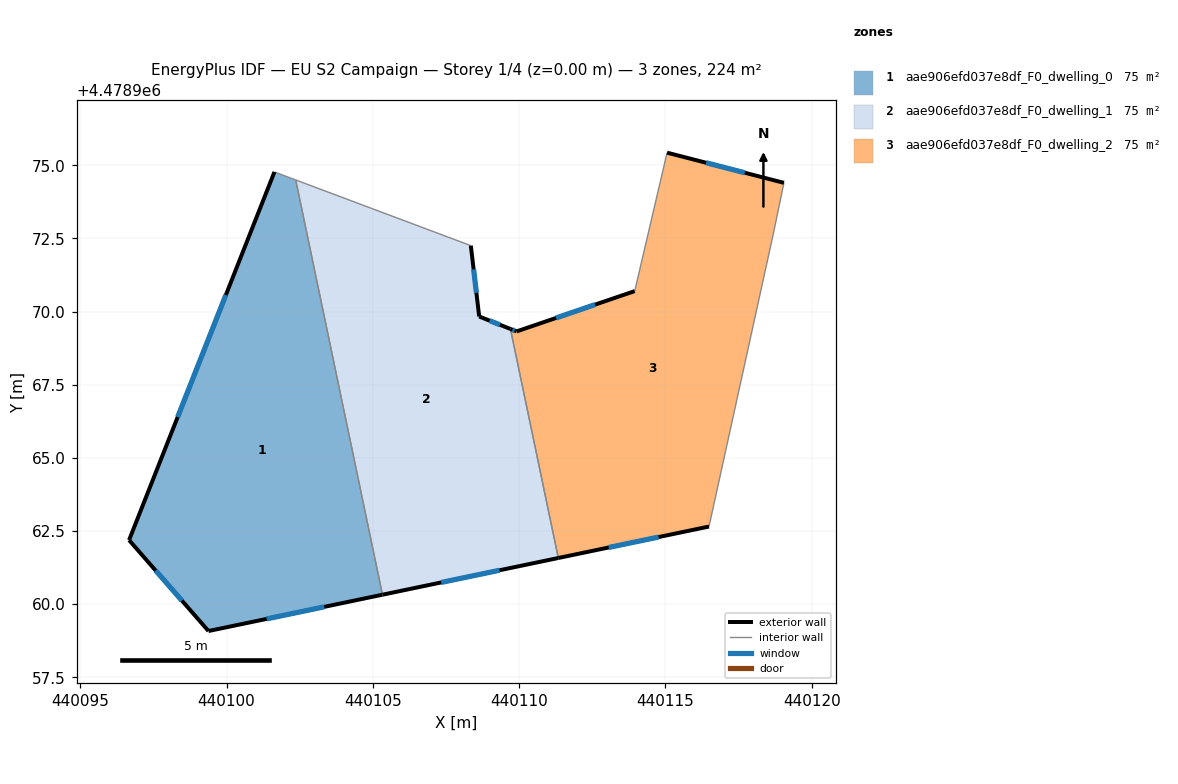
=== STOREY PLAN SPEC (per zone: floor XY polygon, exterior-wall plan segments, windows/doors) ===
zone 1: aae906efd037e8df_F0_dwelling_0  (74.8 m²)
  floor: (440105.33, 4478960.32) (440102.36, 4478974.50) (440101.64, 4478974.77) (440096.67, 4478962.19) (440099.38, 4478959.08)
  exterior wall: (440105.33, 4478960.32) – (440099.38, 4478959.08)  [6.1 m]
    window: (440103.34, 4478959.91) – (440101.37, 4478959.49)  [2.0 m²]
  exterior wall: (440099.38, 4478959.08) – (440096.67, 4478962.19)  [4.1 m]
    window: (440098.47, 4478960.12) – (440097.57, 4478961.15)  [1.4 m²]
  exterior wall: (440096.67, 4478962.19) – (440101.64, 4478974.77)  [13.5 m]
    window: (440098.33, 4478966.39) – (440099.97, 4478970.56)  [4.5 m²]
  interior walls: 2
zone 2: aae906efd037e8df_F0_dwelling_1  (74.8 m²)
  floor: (440111.34, 4478961.58) (440109.70, 4478969.40) (440108.63, 4478969.83) (440108.35, 4478972.25) (440102.36, 4478974.50) (440105.33, 4478960.32)
  exterior wall: (440111.34, 4478961.58) – (440105.33, 4478960.32)  [6.1 m]
    window: (440109.33, 4478961.16) – (440107.34, 4478960.74)  [2.0 m²]
  exterior wall: (440108.35, 4478972.25) – (440108.63, 4478969.83)  [2.4 m]
    window: (440108.44, 4478971.44) – (440108.54, 4478970.64)  [0.8 m²]
  exterior wall: (440108.63, 4478969.83) – (440109.70, 4478969.40)  [1.1 m]
    window: (440108.99, 4478969.69) – (440109.34, 4478969.55)  [0.4 m²]
  interior walls: 3
zone 3: aae906efd037e8df_F0_dwelling_2  (74.8 m²)
  floor: (440116.49, 4478962.65) (440118.67, 4478972.58) (440119.05, 4478974.40) (440115.05, 4478975.43) (440113.95, 4478970.70) (440109.91, 4478969.32) (440109.70, 4478969.40) (440111.34, 4478961.58)
  exterior wall: (440115.05, 4478975.43) – (440119.05, 4478974.40)  [4.1 m]
    window: (440116.39, 4478975.08) – (440117.71, 4478974.74)  [1.4 m²]
  exterior wall: (440116.49, 4478962.65) – (440111.34, 4478961.58)  [5.3 m]
    window: (440114.77, 4478962.29) – (440113.06, 4478961.94)  [1.7 m²]
  exterior wall: (440109.70, 4478969.40) – (440109.91, 4478969.32)  [0.2 m]
    window: (440109.77, 4478969.37) – (440109.84, 4478969.35)  [0.1 m²]
  exterior wall: (440109.91, 4478969.32) – (440113.95, 4478970.70)  [4.3 m]
    window: (440111.26, 4478969.78) – (440112.60, 4478970.24)  [1.4 m²]
  interior walls: 4

=== DERIVED (storey summary) ===
Building: EU S2 Campaign
Storey: 1 of 4  (floor level z = 0.00 m)
Storey gross floor area: 224.3 m²
Zones on this storey: 3
  - aae906efd037e8df_F0_dwelling_0: floor 74.8 m²; exterior wall 23.7 m (71.2 m²); 3 window(s) 7.8 m²; WWR 11.0%
  - aae906efd037e8df_F0_dwelling_1: floor 74.8 m²; exterior wall 9.7 m (29.2 m²); 3 window(s) 3.2 m²; WWR 11.0%
  - aae906efd037e8df_F0_dwelling_2: floor 74.8 m²; exterior wall 13.9 m (41.6 m²); 4 window(s) 4.6 m²; WWR 11.0%
Zone adjacency (shared interzone walls):
  - aae906efd037e8df_F0_dwelling_0 ↔ aae906efd037e8df_F0_dwelling_1
  - aae906efd037e8df_F0_dwelling_1 ↔ aae906efd037e8df_F0_dwelling_2